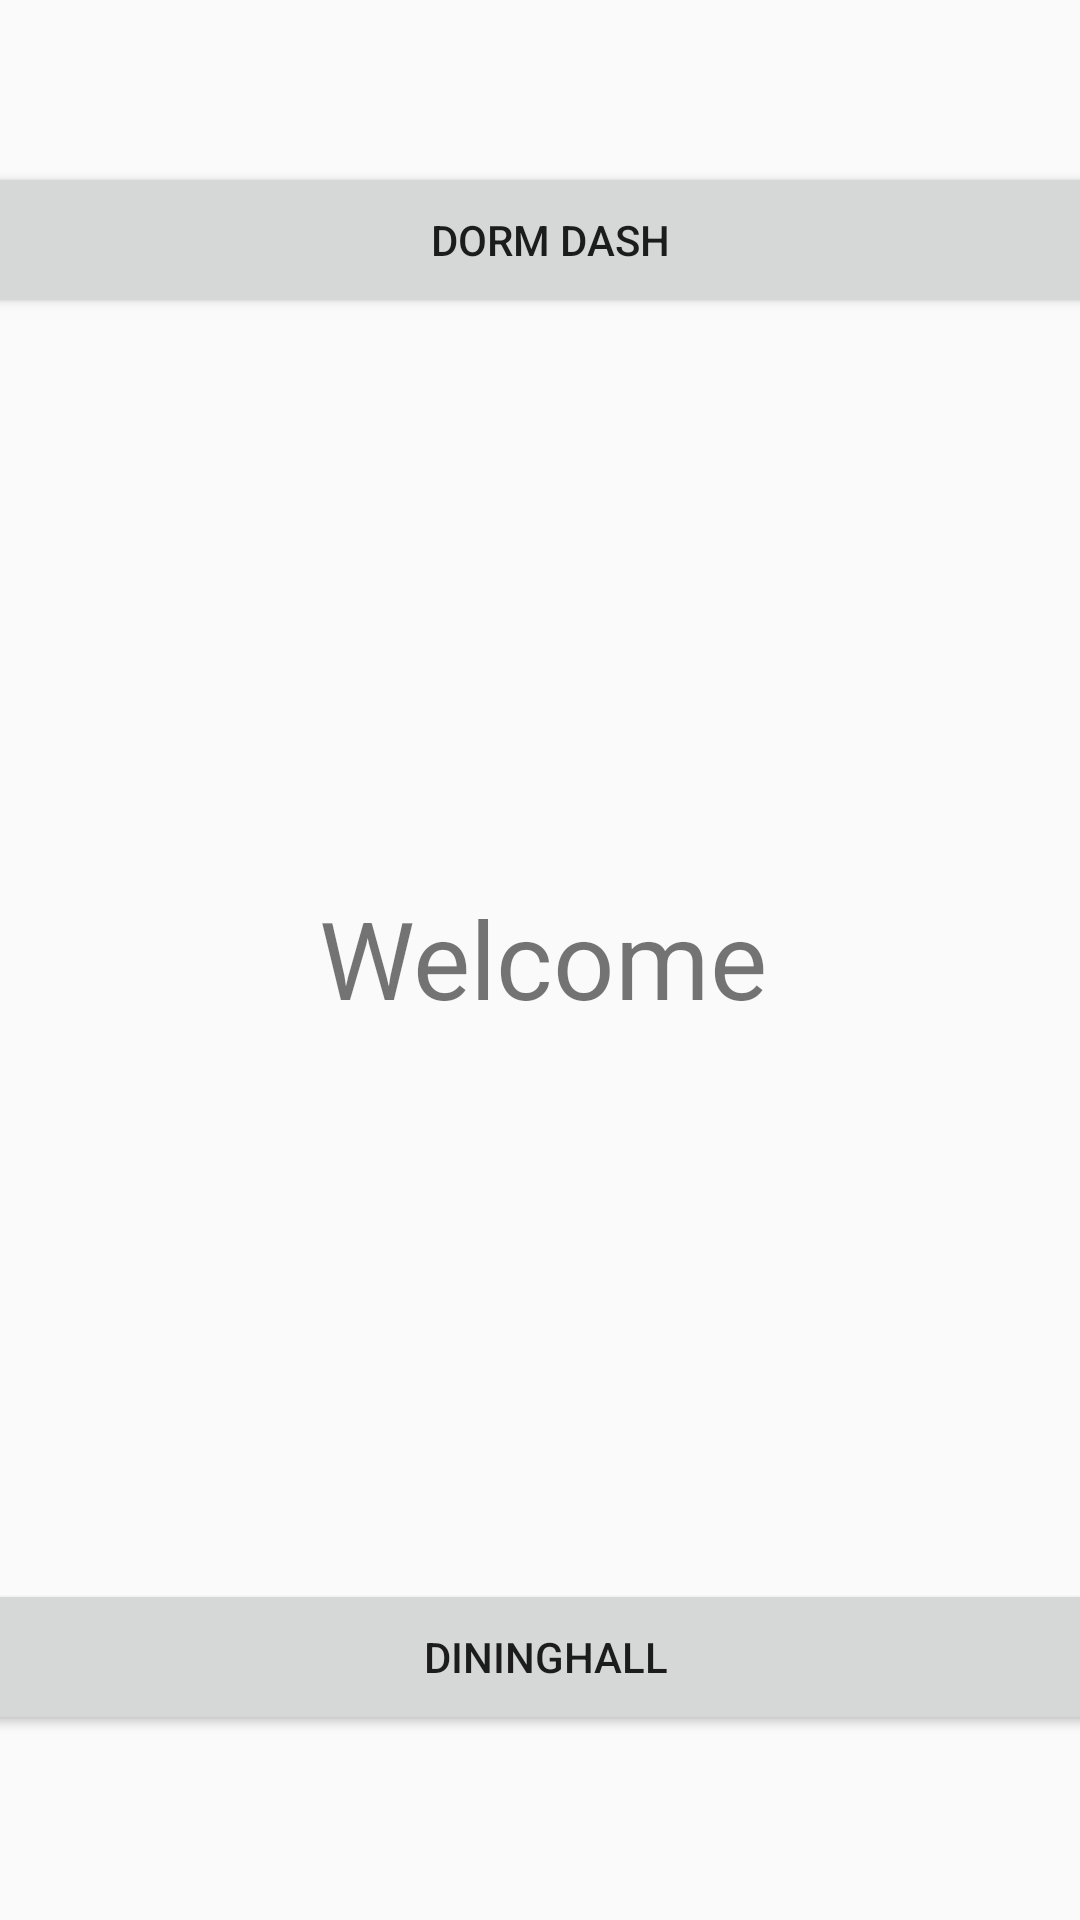

This screen was rendered from an Android layout file. Write that file and the resources it references.
<!-- AndroidManifest.xml: application theme AppTheme -->
<!-- res/layout/content_main.xml -->
<?xml version="1.0" encoding="utf-8"?>
<androidx.constraintlayout.widget.ConstraintLayout xmlns:android="http://schemas.android.com/apk/res/android"
    xmlns:app="http://schemas.android.com/apk/res-auto"
    xmlns:tools="http://schemas.android.com/tools"
    android:layout_width="match_parent"
    android:layout_height="match_parent"
    app:layout_behavior="@string/appbar_scrolling_view_behavior"
    tools:context=".MainActivity"
    tools:showIn="@layout/activity_main">

    <Button
        android:id="@+id/dormDash"
        android:layout_width="395dp"
        android:layout_height="52dp"
        android:layout_marginStart="8dp"
        android:layout_marginTop="115dp"
        android:layout_marginEnd="8dp"
        android:layout_marginBottom="173dp"
        android:text="dorm dash"
        android:textAlignment="center"
        app:layout_constraintBottom_toTopOf="@+id/welcome"
        app:layout_constraintEnd_toEndOf="parent"
        app:layout_constraintHorizontal_bias="0.444"
        app:layout_constraintStart_toStartOf="parent"
        app:layout_constraintTop_toTopOf="parent" />

    <Button
        android:id="@+id/diningHall"
        android:layout_width="395dp"
        android:layout_height="52dp"
        android:layout_marginStart="8dp"
        android:layout_marginTop="167dp"
        android:layout_marginEnd="10dp"
        android:layout_marginBottom="123dp"
        android:text="diningHall"
        android:textAlignment="center"
        app:layout_constraintBottom_toBottomOf="parent"
        app:layout_constraintEnd_toEndOf="parent"
        app:layout_constraintHorizontal_bias="0.45"
        app:layout_constraintStart_toStartOf="parent"
        app:layout_constraintTop_toBottomOf="@+id/welcome" />

    <TextView
        android:id="@+id/welcome"
        android:layout_width="wrap_content"
        android:layout_height="wrap_content"
        android:layout_marginStart="130dp"
        android:layout_marginTop="16dp"
        android:layout_marginEnd="131dp"
        android:layout_marginBottom="16dp"
        android:text="Welcome"
        android:textSize="36sp"
        app:layout_constraintBottom_toTopOf="@+id/diningHall"
        app:layout_constraintEnd_toEndOf="parent"
        app:layout_constraintHorizontal_bias="0.47"
        app:layout_constraintStart_toStartOf="parent"
        app:layout_constraintTop_toBottomOf="@+id/dormDash" />

</androidx.constraintlayout.widget.ConstraintLayout>
<!-- resources referenced by this layout -->
<resources>
  <style name="AppTheme" parent="Theme.AppCompat.Light.DarkActionBar">
          
          <item name="colorPrimary">@color/colorPrimary</item>
          <item name="colorPrimaryDark">@color/colorPrimaryDark</item>
          <item name="colorAccent">@color/colorAccent</item>
      </style>
  <!-- not gathered from this repository: default colours our renderer supplied (Android Studio template values) -->
  <color name="colorPrimary">#FF6200EE</color>
  <color name="colorPrimaryDark">#FF3700B3</color>
  <color name="colorAccent">#FF03DAC5</color>
</resources>
